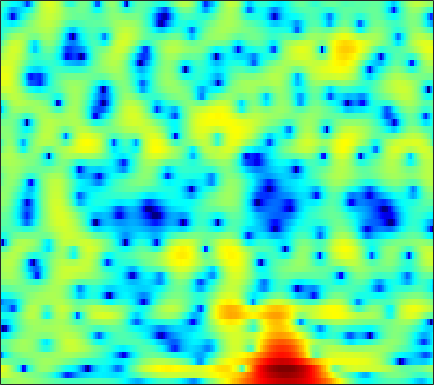

The file beside this chart, header and first rows:
-0.48295, -0.057482, 0.40511, 0.78121, 1.0084, 1.2382, 1.3909, 1.4597, 1.4977, 1.4794, 1.4075, 1.3246, 1.1778, 0.99566, 0.84191, 0.60994, 0.35267, 0.15445, -0.1241, -0.41528, -0.71671, -0.94748, -1.2654, -1.5821
3.868, 3.703, 3.437, 3.116, 2.843, 2.447, 2.022, 1.701, 1.282, 0.8928, 0.5568, 0.3472, 0.1222, -0.0502, -0.1578, -0.2937, -0.4547, -0.6066, -0.8767, -1.246, -1.734, -2.195, -2.95, -3.901
5.534, 5.019, 4.226, 3.27, 2.418, 1.04, -0.7027, -2.376, -5.391, -10.13, -19.99, -18.76, -9.938, -5.713, -3.678, -1.77, -0.4614, 0.2314, 0.851, 1.174, 1.243, 1.135, 0.7978, 0.2526
-0.7773, -0.9117, -1.008, -1.074, -1.143, -1.285, -1.492, -1.677, -1.928, -2.097, -2.102, -1.967, -1.608, -1.086, -0.6471, -0.06563, 0.4597, 0.8011, 1.165, 1.429, 1.591, 1.646, 1.642, 1.554
-14.57, -10.4, -7.05, -4.891, -3.71, -2.523, -1.65, -1.148, -0.6308, -0.2355, 0.06115, 0.2306, 0.4036, 0.527, 0.5923, 0.6384, 0.6455, 0.6388, 0.6252, 0.6295, 0.665, 0.7205, 0.8344, 0.9896
-3.19, -2.8, -2.113, -1.365, -0.8015, -0.111, 0.4823, 0.8526, 1.24, 1.508, 1.647, 1.654, 1.53, 1.234, 0.8946, 0.269, -0.5755, -1.357, -2.58, -3.876, -4.877, -5.093, -4.451, -3.107
-2.265, -2.031, -1.618, -1.132, -0.7296, -0.1725, 0.3717, 0.7477, 1.179, 1.505, 1.709, 1.759, 1.678, 1.403, 1.056, 0.3682, -0.6132, -1.583, -3.244, -5.283, -7.271, -7.866, -6.646, -4.353
-7.939, -7.813, -7.29, -6.381, -5.522, -4.316, -3.148, -2.338, -1.376, -0.5831, 0.04009, 0.4021, 0.7507, 0.9374, 0.9802, 0.9197, 0.7604, 0.5939, 0.3507, 0.1473, 0.04776, 0.07011, 0.2435, 0.5659
-19.36, -28.22, -23.76, -15.23, -11.73, -8.463, -6.084, -4.667, -3.12, -1.877, -0.891, -0.298, 0.3314, 0.7926, 1.042, 1.262, 1.385, 1.431, 1.458, 1.466, 1.486, 1.519, 1.599, 1.714
-9.265, -9.491, -9.222, -8.366, -7.472, -6.093, -4.678, -3.649, -2.39, -1.269, -0.3064, 0.3027, 0.9444, 1.38, 1.593, 1.715, 1.668, 1.542, 1.296, 1.019, 0.8078, 0.7459, 0.8252, 1.059
-5.494, -5.735, -5.899, -5.843, -5.621, -5.074, -4.202, -3.314, -1.983, -0.6344, 0.6019, 1.397, 2.219, 2.736, 2.904, 2.8, 2.264, 1.538, 0.07288, -2.076, -4.785, -6.378, -5.509, -2.727
-9.841, -9.866, -10.29, -11.53, -13.31, -16.88, -16.29, -12.04, -7.304, -3.917, -1.452, -0.04862, 1.336, 2.255, 2.652, 2.807, 2.534, 2.044, 0.9923, -0.4555, -2.018, -2.728, -2.298, -0.7685
-14.02, -12.42, -11.27, -10.87, -10.8, -10.63, -9.868, -8.624, -6.561, -4.48, -2.648, -1.513, -0.2916, 0.6261, 1.119, 1.558, 1.796, 1.864, 1.839, 1.75, 1.685, 1.693, 1.794, 1.989
-7.103, -6.76, -6.245, -5.751, -5.384, -4.829, -4.216, -3.698, -2.967, -2.222, -1.498, -0.9918, -0.3866, 0.1209, 0.4406, 0.8035, 1.095, 1.276, 1.487, 1.675, 1.853, 1.968, 2.097, 2.186
-2.801, -2.575, -2.27, -1.973, -1.766, -1.526, -1.301, -1.151, -0.987, -0.8538, -0.7762, -0.7476, -0.7229, -0.7094, -0.6791, -0.5955, -0.4524, -0.2917, 0.001977, 0.3649, 0.7628, 1.061, 1.436, 1.746
-0.232, 0.05577, 0.3479, 0.5435, 0.6272, 0.6301, 0.5122, 0.3358, -0.0006557, -0.4627, -1.04, -1.546, -2.308, -3.109, -3.693, -4.323, -4.588, -4.458, -3.841, -2.874, -1.765, -0.929, 0.1032, 0.9814
1.107, 1.476, 1.806, 1.936, 1.909, 1.717, 1.315, 0.873, 0.08382, -0.9582, -2.249, -3.397, -5.24, -7.496, -9.611, -13.32, -18.26, -18.87, -13.39, -8.888, -5.639, -3.727, -1.682, -0.08267
1.58, 2.001, 2.367, 2.496, 2.425, 2.118, 1.537, 0.9284, -0.177, -1.641, -3.487, -5.134, -7.66, -10.4, -12.37, -14.39, -15.15, -14.44, -12.06, -9.081, -6.272, -4.403, -2.292, -0.596
1.806, 2.245, 2.635, 2.832, 2.835, 2.611, 2.121, 1.538, 0.463, -1.025, -3.039, -4.963, -8.375, -13.43, -19.92, -26.18, -15.93, -12.31, -9.065, -6.61, -4.575, -3.25, -1.73, -0.3947
0.9963, 1.366, 1.811, 2.19, 2.428, 2.589, 2.548, 2.341, 1.847, 1.066, -0.01767, -1.01, -2.467, -3.889, -4.766, -5.462, -5.493, -5.198, -4.669, -4.103, -3.483, -2.977, -2.194, -1.245
-3.048, -2.896, -1.996, -0.6968, 0.2608, 1.363, 2.152, 2.546, 2.789, 2.765, 2.516, 2.204, 1.678, 1.057, 0.5668, -0.1433, -0.9058, -1.581, -2.724, -4.259, -6.331, -7.977, -8.444, -6.11
-17.28, -24.37, -10.65, -5.455, -3.093, -0.9359, 0.4944, 1.241, 1.889, 2.24, 2.373, 2.353, 2.191, 1.889, 1.589, 1.081, 0.3798, -0.3145, -1.511, -3.159, -5.334, -7.025, -7.748, -5.501
-5.451, -5.475, -4.89, -3.923, -3.126, -2.183, -1.466, -1.083, -0.7512, -0.567, -0.4971, -0.4803, -0.481, -0.4767, -0.4834, -0.4929, -0.5473, -0.6026, -0.7215, -0.8517, -0.9099, -0.8508, -0.5181, 0.06931
-2.844, -2.824, -2.767, -2.711, -2.712, -2.79, -2.99, -3.234, -3.661, -4.163, -4.639, -4.886, -4.949, -4.653, -4.223, -3.491, -2.651, -2.021, -1.226, -0.4796, 0.2194, 0.7198, 1.365, 1.986
-1.963, -1.92, -2.038, -2.327, -2.698, -3.395, -4.358, -5.283, -6.848, -8.867, -11.38, -13.45, -14.98, -13.29, -10.98, -8.109, -5.687, -4.163, -2.413, -0.9327, 0.3213, 1.14, 2.069, 2.842
-1.371, -1.33, -1.538, -2.035, -2.588, -3.605, -4.974, -6.237, -8.302, -10.84, -13.86, -16.34, -18.29, -16.27, -13.64, -10.28, -7.349, -5.463, -3.263, -1.401, 0.1663, 1.163, 2.272, 3.148
-0.3384, -0.3798, -0.6744, -1.28, -1.926, -3.069, -4.548, -5.883, -7.927, -10.31, -12.8, -14.5, -15.69, -14.92, -13.22, -10.42, -7.627, -5.706, -3.406, -1.44, 0.2208, 1.27, 2.424, 3.314
0.7701, 0.6549, 0.2995, -0.2986, -0.938, -2.039, -3.45, -4.757, -6.886, -9.557, -13.09, -16.71, -22.73, -19.25, -14.85, -10.57, -7.373, -5.369, -3.091, -1.168, 0.4379, 1.452, 2.553, 3.369
1.024, 0.9622, 0.7171, 0.283, -0.1984, -1.053, -2.151, -3.14, -4.641, -6.267, -7.883, -8.909, -9.704, -9.669, -9.044, -7.653, -5.928, -4.534, -2.721, -1.044, 0.418, 1.353, 2.376, 3.109
0.3129, 0.554, 0.711, 0.639, 0.4191, -0.1018, -0.8999, -1.659, -2.901, -4.393, -6.105, -7.473, -9.269, -10.5, -10.51, -9.099, -6.885, -5.135, -3.005, -1.173, 0.3442, 1.276, 2.264, 2.965
-1.281, -0.3633, 0.4811, 0.9085, 0.999, 0.8214, 0.3175, -0.2747, -1.381, -2.87, -4.88, -6.895, -10.69, -17.03, -19.96, -12.68, -7.794, -5.289, -2.801, -0.9208, 0.514, 1.367, 2.224, 2.836
-1.837, -0.6882, 0.3647, 1.01, 1.256, 1.312, 1.094, 0.7524, 0.1032, -0.7692, -1.813, -2.667, -3.748, -4.481, -4.629, -4.216, -3.311, -2.519, -1.464, -0.5226, 0.2798, 0.7839, 1.343, 1.742
-0.1293, 0.4103, 0.9845, 1.397, 1.572, 1.649, 1.553, 1.38, 1.055, 0.6091, 0.1319, -0.2201, -0.6662, -0.9926, -1.17, -1.292, -1.299, -1.28, -1.219, -1.173, -1.083, -0.9875, -0.7535, -0.4812
1.381, 1.589, 1.862, 2.041, 2.108, 2.089, 1.943, 1.779, 1.484, 1.165, 0.8519, 0.6347, 0.3806, 0.1313, -0.06791, -0.3941, -0.8494, -1.296, -2.084, -3.08, -4.16, -4.811, -5.051, -4.324
1.563, 1.851, 2.197, 2.393, 2.418, 2.254, 1.891, 1.509, 0.9162, 0.4097, 0.05666, -0.04939, 0.02279, 0.1618, 0.2487, 0.1898, -0.1917, -0.756, -2.049, -4.179, -7.923, -13.12, -27.98, -10.51
-1.273, 0.02289, 1.195, 1.819, 1.91, 1.562, 0.6686, -0.4017, -2.313, -4.681, -6.193, -5.684, -3.702, -1.7, -0.5685, 0.4481, 0.9529, 0.9874, 0.6472, -0.1157, -1.08, -1.706, -2.046, -1.496
-3.074, -1.322, 0.1733, 0.8637, 0.9461, 0.5039, -0.6058, -1.938, -4.522, -8.214, -11.42, -10.01, -6.111, -3.103, -1.46, 0.1431, 1.25, 1.813, 2.287, 2.491, 2.519, 2.467, 2.351, 2.202
-0.2753, 0.06104, 0.4255, 0.5389, 0.4279, -0.01798, -0.782, -1.518, -2.596, -3.592, -4.172, -4.187, -3.683, -2.705, -1.822, -0.6035, 0.5023, 1.243, 2.027, 2.607, 2.939, 3.038, 2.998, 2.673
0.264, 0.3367, 0.3541, 0.2613, 0.06376, -0.3903, -1.095, -1.781, -2.949, -4.352, -5.782, -6.642, -6.949, -5.969, -4.681, -2.789, -1.075, 0.01883, 1.176, 2.023, 2.583, 2.833, 2.932, 2.793
-1.055, -0.7913, -0.5006, -0.3351, -0.3531, -0.5914, -1.182, -1.886, -3.333, -5.497, -9.008, -13.57, -27.48, -12.93, -8.193, -4.381, -1.886, -0.5151, 0.8259, 1.729, 2.324, 2.603, 2.753, 2.753
-4.401, -3.485, -2.261, -1.275, -0.7378, -0.3668, -0.345, -0.5776, -1.153, -2.01, -3.047, -3.693, -4.013, -3.453, -2.62, -1.343, -0.1583, 0.5622, 1.315, 1.807, 2.049, 2.08, 1.974, 1.748
-10.87, -7.258, -3.974, -1.753, -0.5901, 0.4585, 1.075, 1.304, 1.395, 1.275, 1.103, 0.9763, 0.9012, 0.9486, 1.056, 1.277, 1.506, 1.625, 1.688, 1.603, 1.298, 0.9047, 0.1768, -0.8459
-5.911, -4.073, -1.843, -0.1137, 0.8601, 1.807, 2.391, 2.641, 2.738, 2.669, 2.497, 2.321, 2.067, 1.817, 1.649, 1.435, 1.222, 1.065, 0.7812, 0.3704, -0.216, -0.8317, -2.043, -3.885
0.2741, 0.8682, 1.649, 2.308, 2.695, 3.02, 3.103, 3.017, 2.722, 2.272, 1.672, 1.179, 0.4907, -0.1676, -0.608, -1.124, -1.534, -1.769, -2.006, -2.218, -2.447, -2.676, -3.156, -3.845
3.454, 3.709, 3.945, 4.044, 4, 3.748, 3.263, 2.729, 1.816, 0.6321, -0.7662, -1.91, -3.459, -4.865, -5.758, -6.65, -7.207, -7.444, -7.371, -6.847, -6.07, -5.433, -4.582, -3.863
5.023, 5.145, 5.159, 4.976, 4.681, 4.059, 3.139, 2.221, 0.6295, -1.439, -4.092, -6.548, -10.44, -14.24, -15.8, -16.06, -16.59, -17.68, -18.92, -16.1, -11.99, -9.445, -6.841, -4.936
5.437, 5.544, 5.515, 5.258, 4.904, 4.196, 3.16, 2.145, 0.3977, -1.856, -4.792, -7.578, -12.3, -17.69, -19.16, -17.82, -17.35, -17.87, -18.35, -15.79, -12.08, -9.662, -7.123, -5.2
4.852, 5.044, 5.128, 5.002, 4.762, 4.214, 3.403, 2.615, 1.32, -0.2759, -2.083, -3.543, -5.471, -7.147, -8.107, -8.902, -9.228, -9.256, -8.899, -8.188, -7.176, -6.361, -5.35, -4.51
3.471, 3.87, 4.229, 4.389, 4.362, 4.116, 3.646, 3.141, 2.281, 1.232, 0.05231, -0.8806, -2.092, -3.195, -3.896, -4.585, -4.964, -5.098, -5.027, -4.799, -4.471, -4.235, -4.011, -3.985
1.688, 2.447, 3.256, 3.815, 4.056, 4.16, 3.997, 3.695, 3.079, 2.249, 1.185, 0.2921, -1.003, -2.296, -3.147, -3.986, -4.336, -4.257, -3.913, -3.444, -3.059, -2.877, -2.868, -3.202
-0.2819, 0.9767, 2.343, 3.342, 3.873, 4.297, 4.391, 4.259, 3.806, 3.01, 1.855, 0.7038, -1.295, -3.94, -6.399, -9.605, -9.568, -7.484, -4.87, -3.014, -1.855, -1.379, -1.19, -1.47
-2.769, -1.077, 0.6943, 2.013, 2.75, 3.404, 3.742, 3.8, 3.594, 3.05, 2.146, 1.18, -0.5708, -2.978, -5.261, -8.266, -8.075, -5.954, -3.279, -1.381, -0.1925, 0.3132, 0.535, 0.2906
-5.027, -3.424, -1.755, -0.5037, 0.2037, 0.9105, 1.401, 1.627, 1.76, 1.716, 1.47, 1.176, 0.6604, 0.0726, -0.3214, -0.6196, -0.5318, -0.2293, 0.3599, 0.9551, 1.395, 1.581, 1.573, 1.239
-5.329, -4.602, -3.839, -3.261, -2.904, -2.444, -1.989, -1.635, -1.142, -0.6651, -0.2455, 0.02382, 0.3306, 0.5956, 0.7871, 1.075, 1.403, 1.656, 2.001, 2.29, 2.481, 2.519, 2.411, 2.094
-5.155, -5.461, -6.063, -6.812, -7.323, -7.663, -7.32, -6.602, -5.361, -4.1, -2.923, -2.145, -1.221, -0.3884, 0.1854, 0.886, 1.523, 1.958, 2.454, 2.846, 3.106, 3.193, 3.166, 2.969
-4.985, -6.124, -8.173, -11.2, -14.62, -22.26, -19.37, -14.36, -10.29, -7.727, -5.894, -4.798, -3.513, -2.326, -1.463, -0.3569, 0.6786, 1.401, 2.227, 2.889, 3.356, 3.586, 3.715, 3.645
-3.807, -4.947, -6.71, -8.773, -10.41, -12.04, -12.12, -11.26, -9.923, -8.811, -8.112, -7.647, -6.876, -5.644, -4.406, -2.561, -0.7752, 0.4155, 1.766, 2.807, 3.555, 3.932, 4.195, 4.196
-2.639, -3.402, -4.362, -5.233, -5.8, -6.429, -6.849, -7.112, -7.619, -8.535, -10.32, -12.65, -17.53, -14.94, -9.944, -5.236, -1.976, -0.1659, 1.701, 3.047, 3.982, 4.423, 4.718, 4.692
